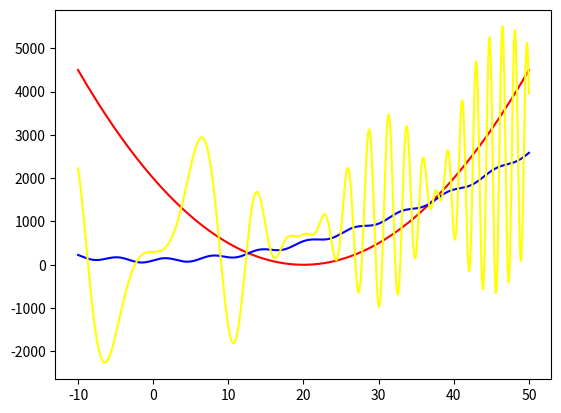

Reproduce this figure in Python.
import matplotlib.pyplot as plt
import numpy as np

# x coordniates. a list of number from between -25 to 75
x = np.linspace(-10, 50, num = 750)
# different functions, for y coordinates
y1 = 5 * (x - 20)**2 # assign result from function 1 to all y coordinates
y2 = 50 * np.sin(x) + x**2 + 100# assign result from function 2 to all y coordinates
y3 = 15 * np.sin((x/5)**2) * (75 * np.cos(x/13)) * (3 * np.sin(x/6)) + x**2 + 300# assign result from function 3 to all y coordinates
#plot the graphs
plt.plot(x, y1, color = "red" ) # graph for function 1 is red
plt.plot(x, y2, color = "blue" )# graph for function 2 is blue
plt.plot(x, y3, color = "yellow" ) # graph for function 3 is yellow
plt.show()